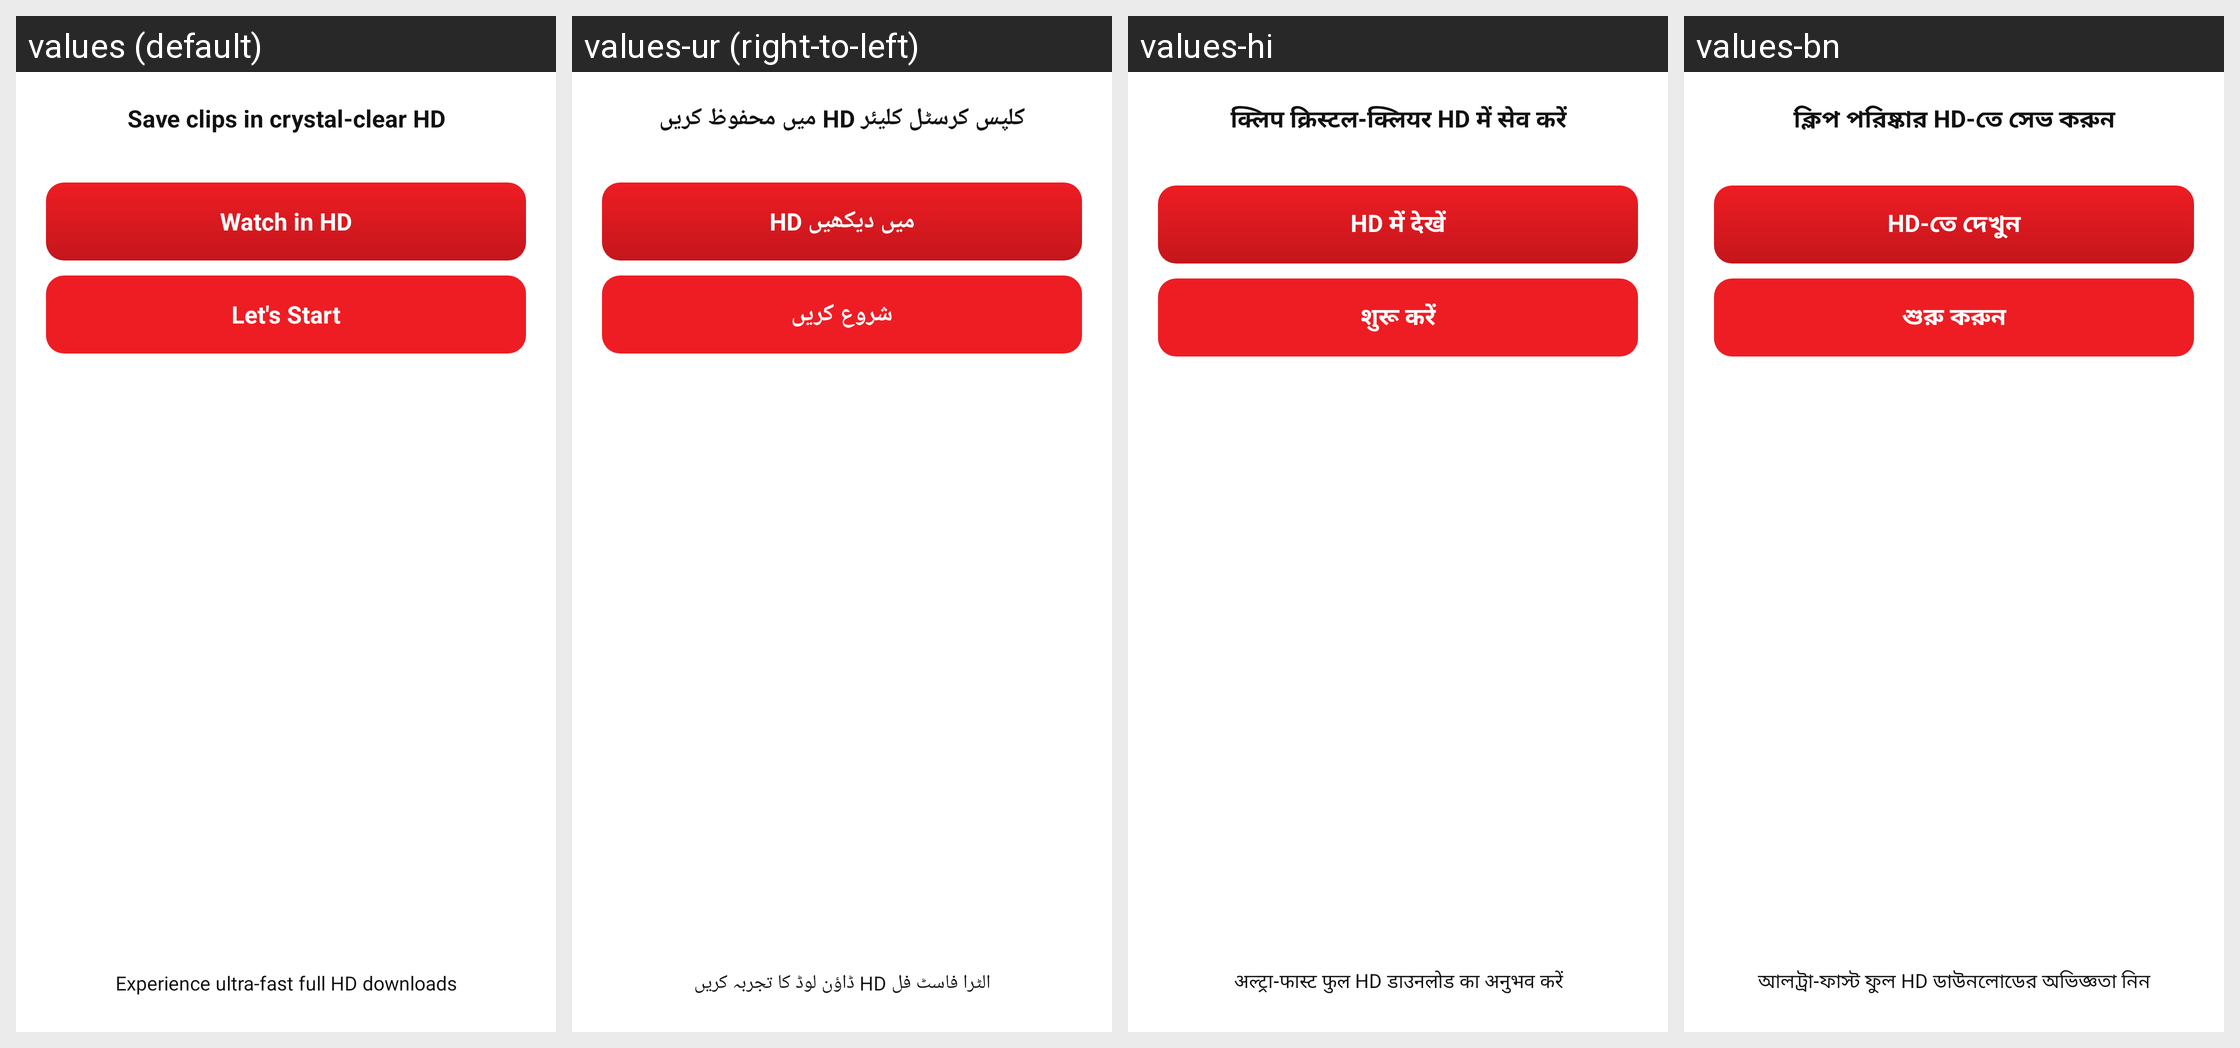

The Android screen above is rendered under several locales of the same app. Produce the string resources it draws, with the default and per-locale values.
Android screen res/layout/activity_funnel_lets_start.xml rendered under 4 locales, left to right: values (default), values-ur (right-to-left), values-hi, values-bn. Device: Nexus 5 (rendered at 1080×1920; each locale shown at half size, 540×960, under a caption strip naming it); theme Theme.AtmiyaLauncher.Funnel.
Other locales in the repository, not shown: values-ar, values-es, values-fr, values-gu.
Strings drawn on this screen, with the default value and each locale's value (text and hints the layout hard-codes, and strings that could not be matched under every locale, appear in the picture but are not listed):

funnel_hd_title
  values: Save clips in crystal-clear HD
  values-ur: کلپس کرسٹل کلیئر HD میں محفوظ کریں
  values-hi: क्लिप क्रिस्टल-क्लियर HD में सेव करें
  values-bn: ক্লিপ পরিষ্কার HD-তে সেভ করুন

funnel_watch_hd
  values: Watch in HD
  values-ur: HD میں دیکھیں
  values-hi: HD में देखें
  values-bn: HD-তে দেখুন

funnel_lets_start_cta
  values: Let's Start
  values-ur: شروع کریں
  values-hi: शुरू करें
  values-bn: শুরু করুন

funnel_lets_start_footer
  values: Experience ultra-fast full HD downloads
  values-ur: الٹرا فاسٹ فل HD ڈاؤن لوڈ کا تجربہ کریں
  values-hi: अल्ट्रा-फास्ट फुल HD डाउनलोड का अनुभव करें
  values-bn: আলট্রা-ফাস্ট ফুল HD ডাউনলোডের অভিজ্ঞতা নিন
